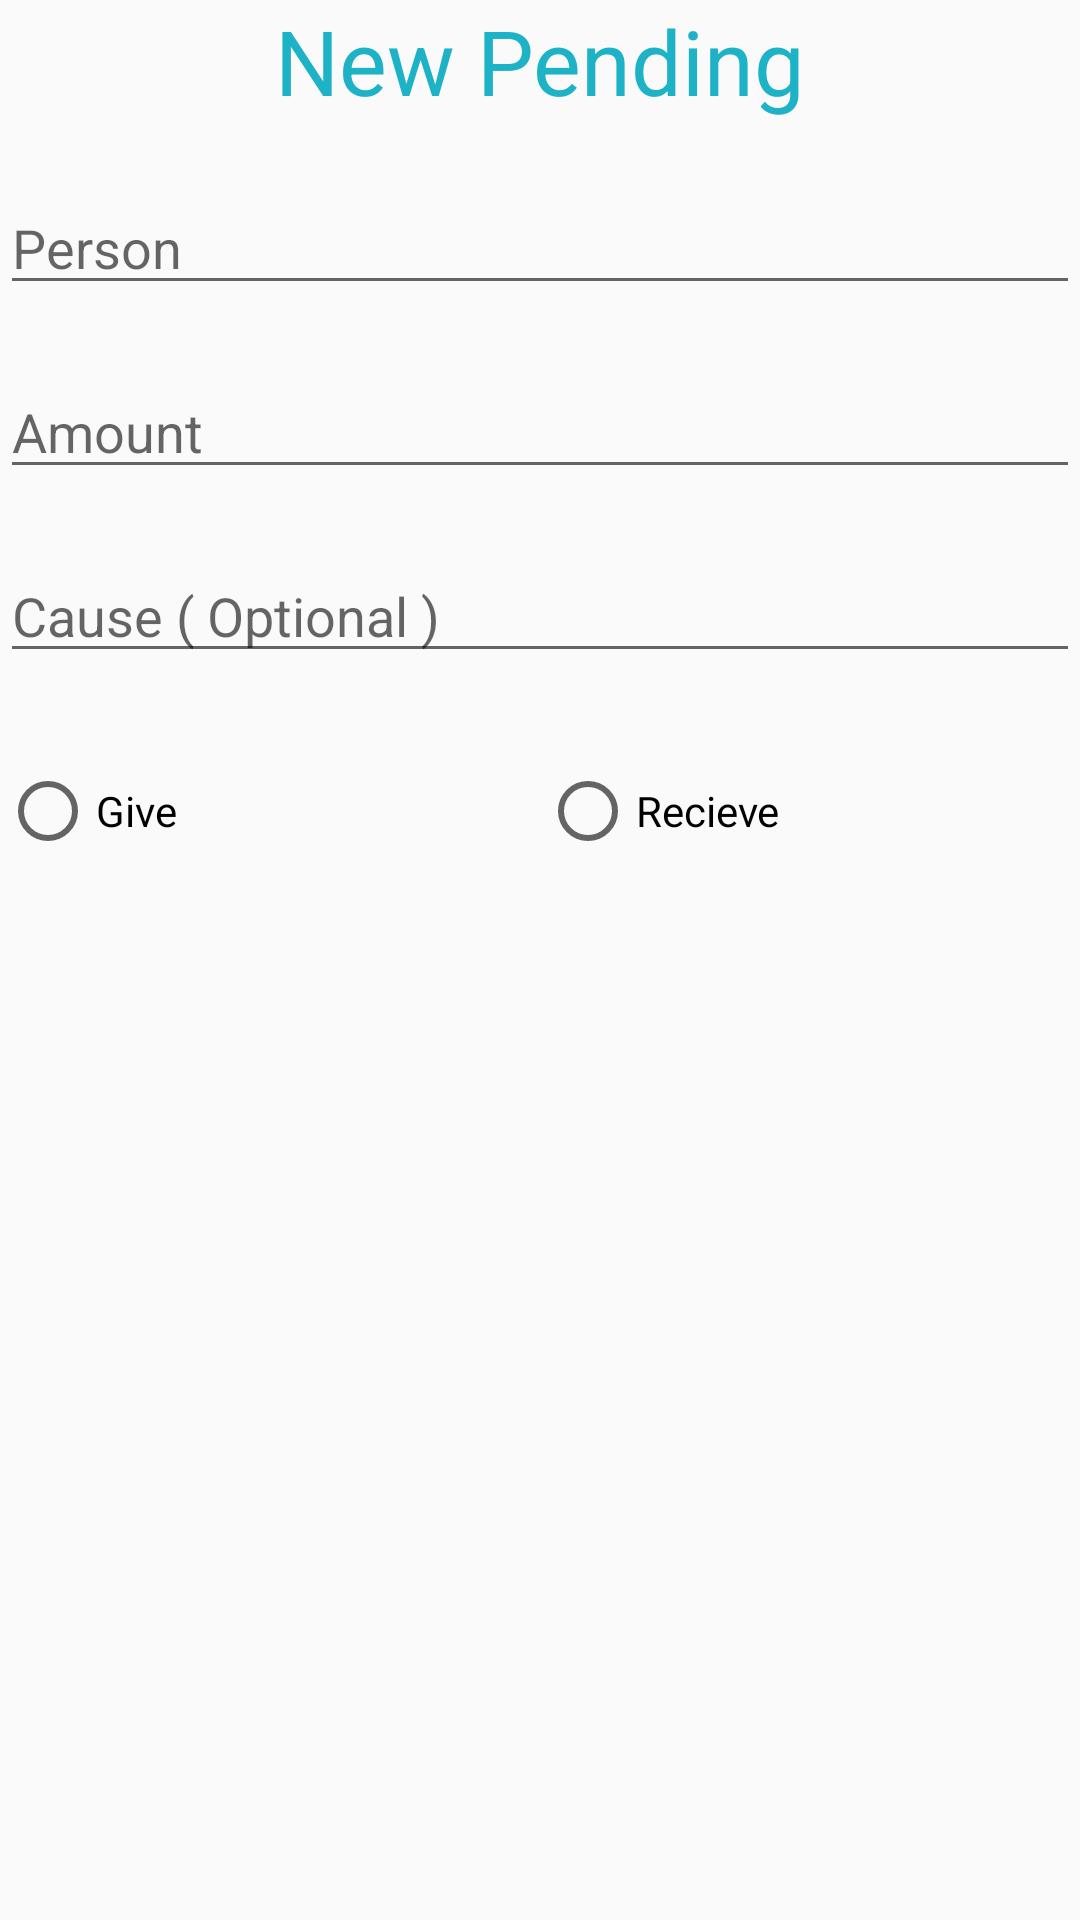

The Android layout XML behind this screen, and the referenced resources:
<!-- AndroidManifest.xml: application theme AppTheme -->
<!-- res/layout/fragment_new_pending.xml -->
<LinearLayout
    android:orientation="vertical"
    xmlns:android="http://schemas.android.com/apk/res/android"
    xmlns:tools="http://schemas.android.com/tools"
    android:layout_width="match_parent"
    android:layout_height="match_parent">

    <TextView
        android:textAlignment="center"
        android:layout_width="match_parent"
        android:layout_height="wrap_content"
        android:text="New Pending"
        android:textSize="30sp"
        android:layout_marginBottom="20dp"
        android:textColor="@color/colorPrimary"/>
    <EditText
        android:layout_marginBottom="20dp"
        android:id="@+id/person"
        android:layout_width="match_parent"
        android:layout_height="wrap_content"
        android:hint="Person"/>
    <EditText
        android:layout_marginBottom="20dp"
        android:id="@+id/amount"
        android:layout_width="match_parent"
        android:layout_height="wrap_content"
        android:hint="Amount"
        android:inputType="number"/>
    <EditText
        android:id="@+id/pendingCause"
        android:layout_width="match_parent"
        android:layout_height="wrap_content"
        android:hint="Cause ( Optional )"
        android:layout_marginBottom="30dp"/>
    <RadioGroup
        android:textAlignment="center"
        android:id="@+id/group"
        android:layout_width="match_parent"
        android:layout_height="wrap_content"
        android:orientation="horizontal">
            <RadioButton
                android:id="@+id/give"
                android:layout_weight="1"
                android:layout_width="match_parent"
                android:layout_height="wrap_content"
                android:text="Give"/>
            <RadioButton
                android:id="@+id/receive"
                android:layout_weight="1"
                android:layout_width="match_parent"
                android:layout_height="wrap_content"
                android:text="Recieve"/>

    </RadioGroup>
</LinearLayout>
<!-- resources referenced by this layout -->
<resources>
  <color name="colorPrimary">#1db2c6</color>
  <style name="AppTheme" parent="Theme.AppCompat.Light.DarkActionBar">
          
          <item name="colorPrimary">@color/colorPrimary</item>
          <item name="colorPrimaryDark">@color/colorPrimaryDark</item>
          <item name="colorAccent">@color/colorAccent</item>
      </style>
  <color name="colorPrimaryDark">#1d7dc6</color>
  <color name="colorAccent">#def200</color>
</resources>
